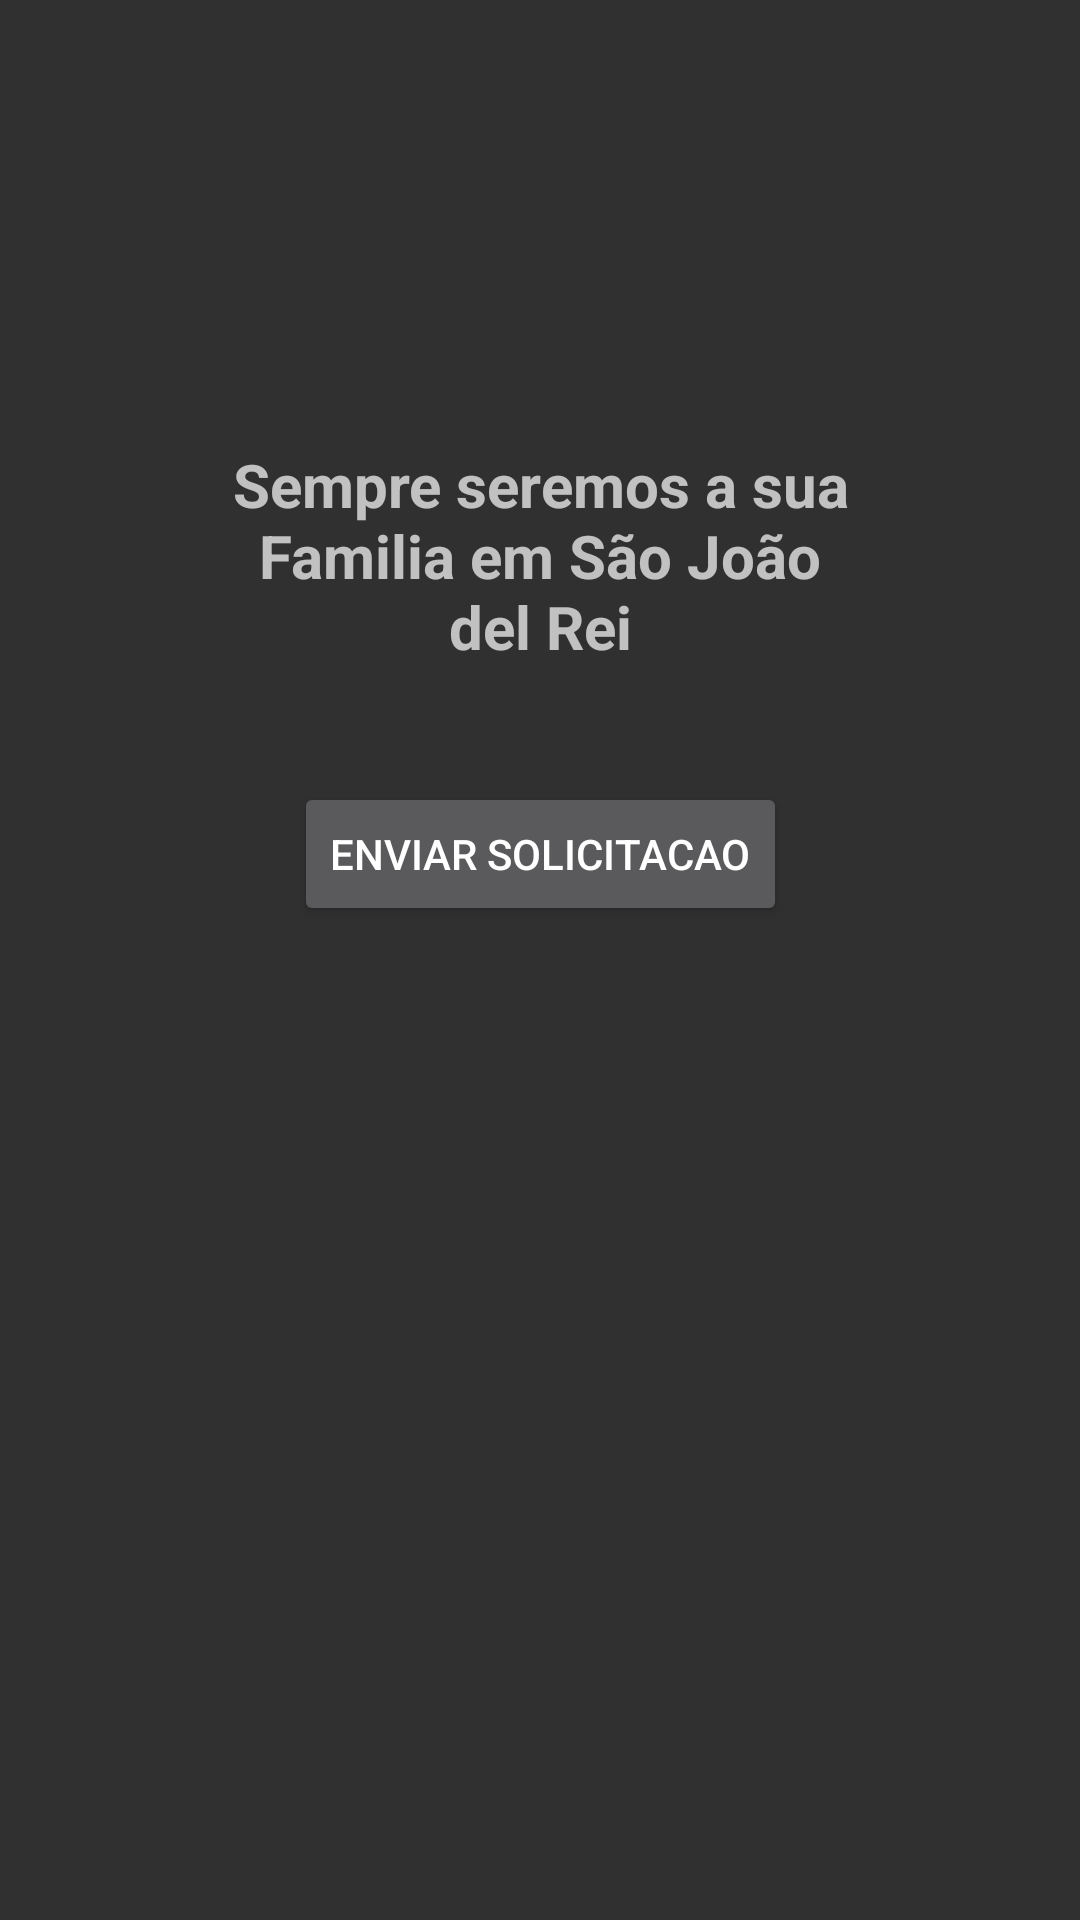

Android layout source for this screen:
<!-- AndroidManifest.xml: application theme Theme.AppCompat -->
<!-- res/layout/layoutdelaccount.xml -->
<?xml version="1.0" encoding="utf-8"?>
<androidx.constraintlayout.widget.ConstraintLayout xmlns:android="http://schemas.android.com/apk/res/android"
    xmlns:app="http://schemas.android.com/apk/res-auto"
    xmlns:tools="http://schemas.android.com/tools"
    android:layout_width="match_parent"
    android:layout_height="match_parent">

    <TextView
        android:id="@+id/textView20"
        android:layout_width="218dp"
        android:layout_height="wrap_content"
        android:layout_marginTop="148dp"
        android:text="Sempre seremos a sua Familia em São João del Rei"
        android:textAlignment="center"
        android:textSize="20dp"
        android:textStyle="bold"
        app:layout_constraintEnd_toEndOf="parent"
        app:layout_constraintStart_toStartOf="parent"
        app:layout_constraintTop_toTopOf="parent" />

    <TextView
        android:id="@+id/textView21"
        android:layout_width="218dp"
        android:layout_height="wrap_content"
        android:text="Dentro de 2 dias todos os seus dados serão deletados, mudou de ideia ? Fale com a Secretaria de sua Igreja!"
        android:textAlignment="center"
        android:textSize="20dp"
        android:visibility="gone"
        android:textStyle="bold"
        app:layout_constraintBottom_toBottomOf="parent"
        app:layout_constraintEnd_toEndOf="parent"
        app:layout_constraintStart_toStartOf="parent"
        app:layout_constraintTop_toTopOf="parent" />

    <Button
        android:id="@+id/buttonSolicitarDelConta"
        android:layout_width="wrap_content"
        android:layout_height="wrap_content"
        android:text="Enviar Solicitacao"
        app:layout_constraintBottom_toBottomOf="parent"
        app:layout_constraintEnd_toEndOf="parent"
        app:layout_constraintStart_toStartOf="parent"
        app:layout_constraintTop_toBottomOf="@+id/textView20"
        app:layout_constraintVertical_bias="0.104" />
</androidx.constraintlayout.widget.ConstraintLayout>
<!-- resources referenced by this layout -->
<resources>

</resources>
